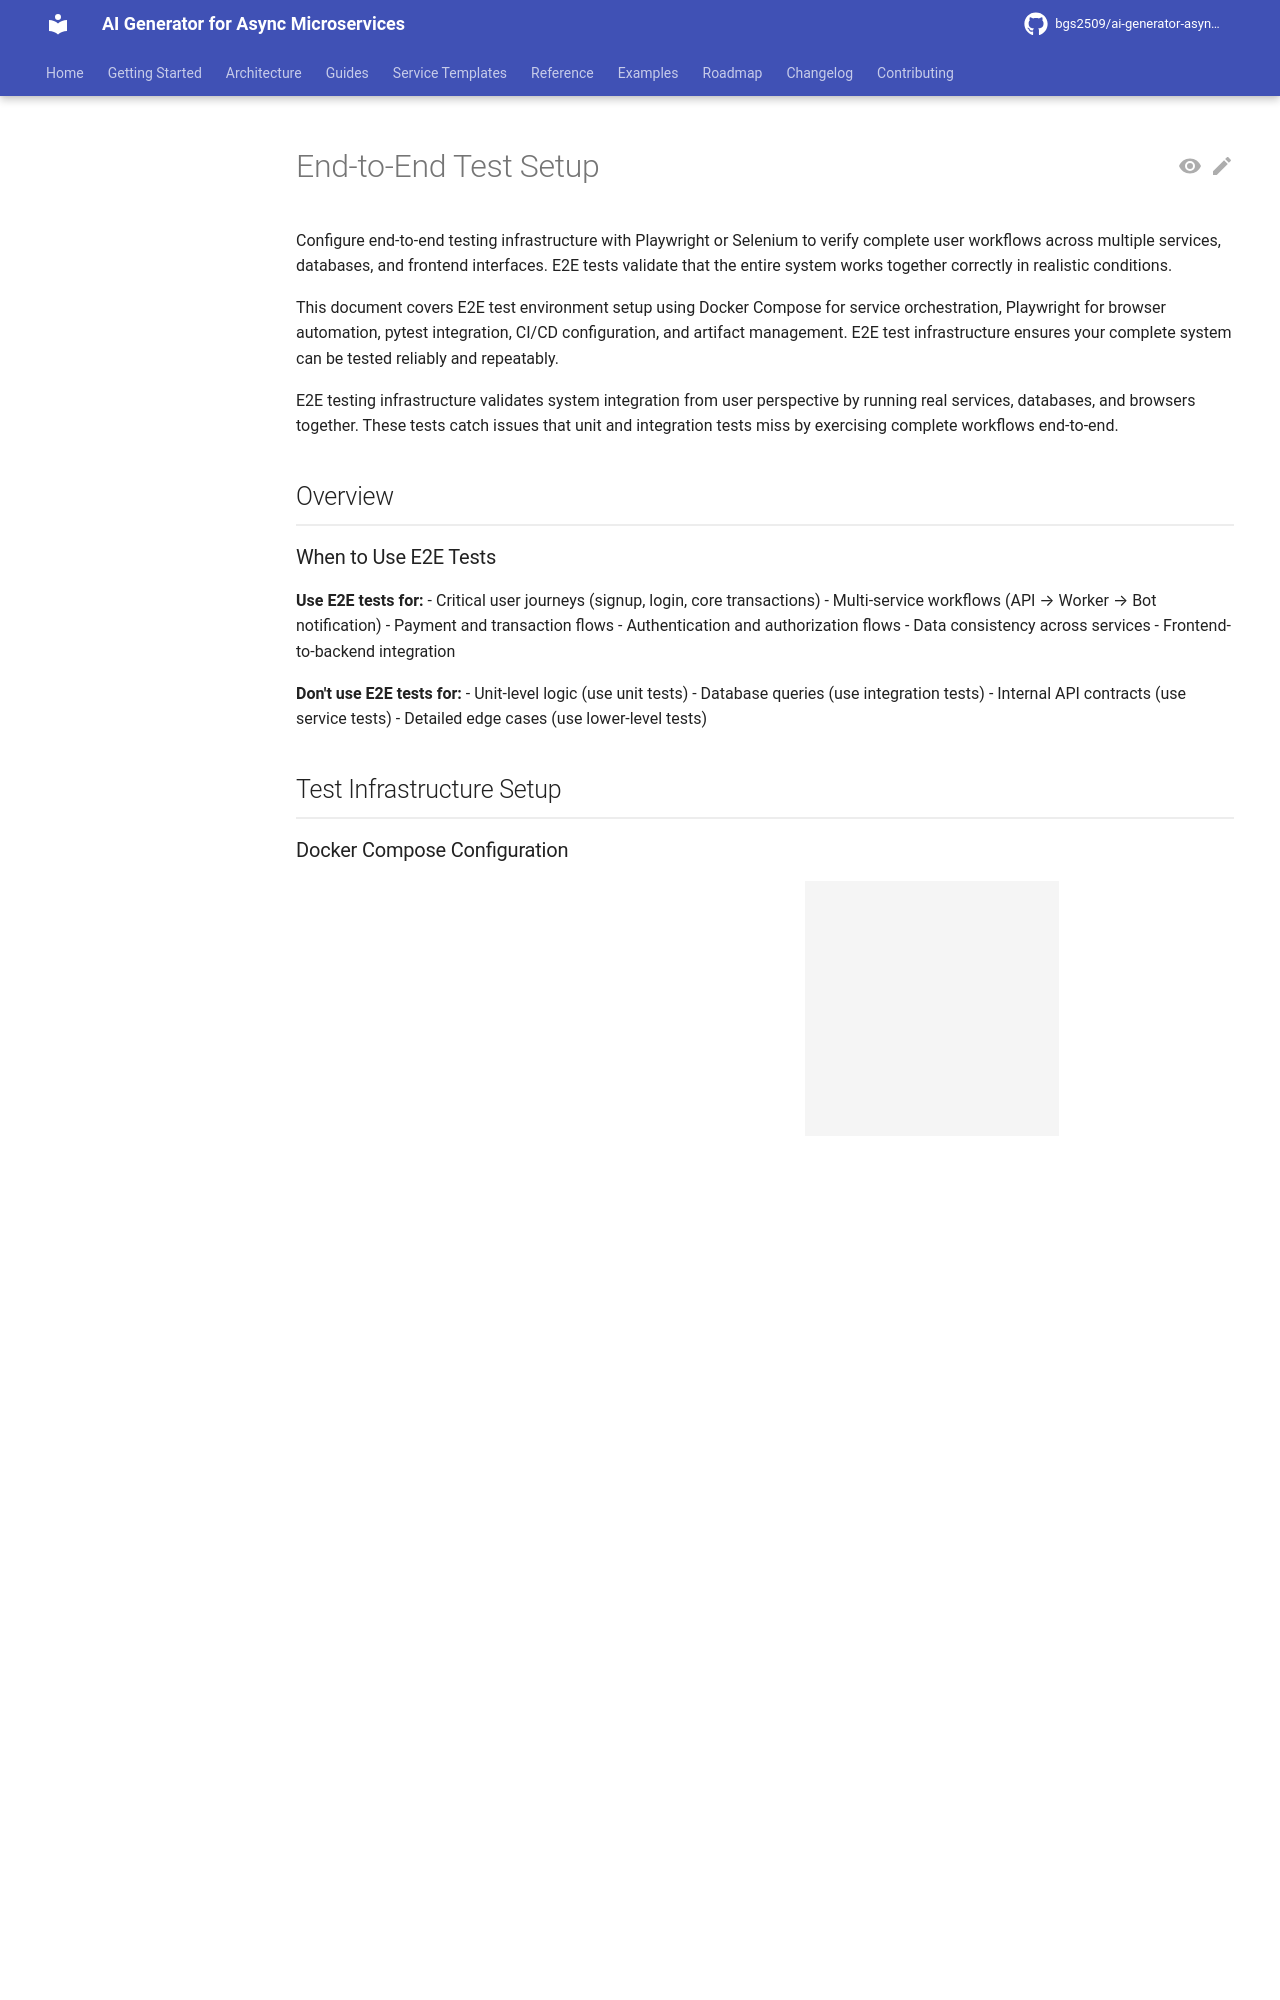

repository: bgs2509/ai-generator-asyncmicroservices · page: atomic/testing/end-to-end-testing/e2e-test-setup/index.html · generator: mkdocs

# End-to-End Test Setup

Configure end-to-end testing infrastructure with Playwright or Selenium to verify complete user workflows across multiple services, databases, and frontend interfaces. E2E tests validate that the entire system works together correctly in realistic conditions.

This document covers E2E test environment setup using Docker Compose for service orchestration, Playwright for browser automation, pytest integration, CI/CD configuration, and artifact management. E2E test infrastructure ensures your complete system can be tested reliably and repeatably.

E2E testing infrastructure validates system integration from user perspective by running real services, databases, and browsers together. These tests catch issues that unit and integration tests miss by exercising complete workflows end-to-end.

## Overview

### When to Use E2E Tests

**Use E2E tests for:**
- Critical user journeys (signup, login, core transactions)
- Multi-service workflows (API → Worker → Bot notification)
- Payment and transaction flows
- Authentication and authorization flows
- Data consistency across services
- Frontend-to-backend integration

**Don't use E2E tests for:**
- Unit-level logic (use unit tests)
- Database queries (use integration tests)
- Internal API contracts (use service tests)
- Detailed edge cases (use lower-level tests)

## Test Infrastructure Setup
